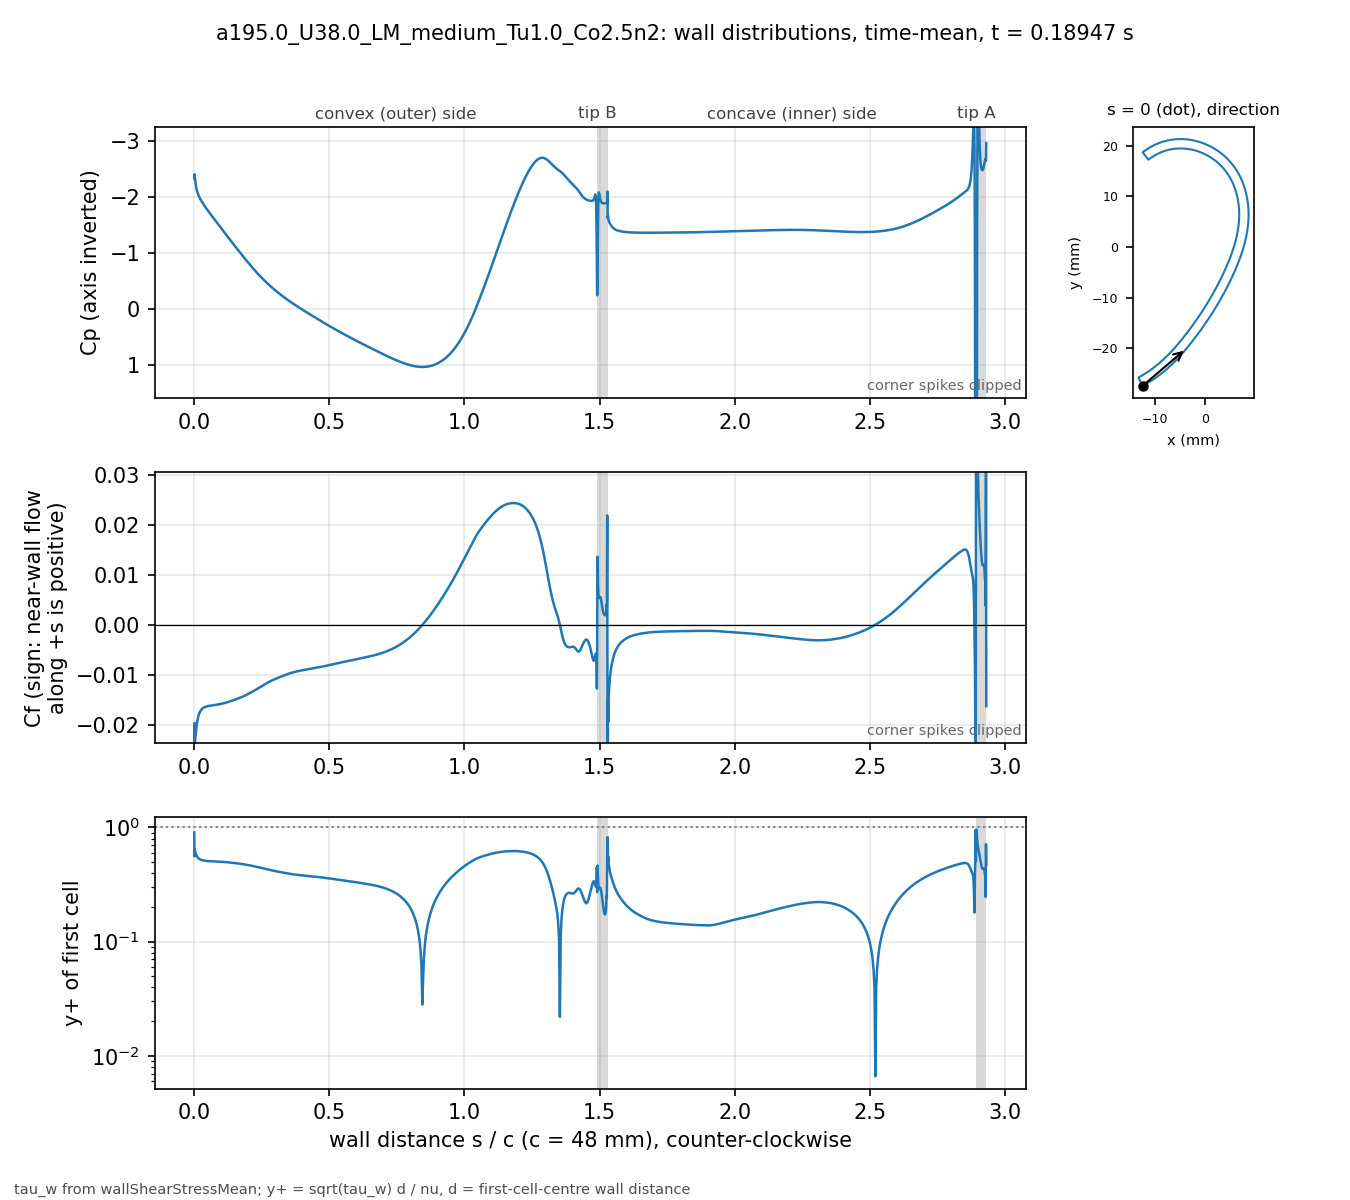

Data behind this chart, as committed beside it:
# a195.0_U38.0_LM_medium_Tu1.0_Co2.5n2 t…, p_inf=0; Cf signed by near-wall flow dir…
patch, s_over_c, x_m, y_m, Cp, Cf, yplus, d_first_m
blade, 0.000000, -0.01234, -0.02743, -2.334, -0.06109, 0.9074, 2.0713e-06
blade, 0.001059, -0.0123, -0.02741, -2.403, -0.01961, 0.5585, 2.2499e-06
blade, 0.002253, -0.01225, -0.02738, -2.338, -0.02593, 0.6422, 2.2501e-06
blade, 0.003600, -0.01219, -0.02735, -2.292, -0.02267, 0.6005, 2.2503e-06
blade, 0.005118, -0.01213, -0.02732, -2.235, -0.02203, 0.5919, 2.2499e-06
blade, 0.006829, -0.01205, -0.02728, -2.181, -0.02111, 0.5794, 2.25e-06
blade, 0.008759, -0.01197, -0.02723, -2.134, -0.0202, 0.5668, 2.2501e-06
blade, 0.01094, -0.01188, -0.02718, -2.093, -0.01936, 0.5549, 2.25e-06
blade, 0.01339, -0.01178, -0.02713, -2.057, -0.01864, 0.5445, 2.2501e-06
blade, 0.01615, -0.01166, -0.02706, -2.024, -0.01806, 0.5359, 2.2498e-06
blade, 0.01918, -0.01154, -0.02699, -1.993, -0.01762, 0.5292, 2.2495e-06
blade, 0.0223, -0.01141, -0.02691, -1.963, -0.01729, 0.5243, 2.2499e-06
blade, 0.02543, -0.01128, -0.02684, -1.936, -0.01703, 0.5204, 2.2499e-06
blade, 0.02855, -0.01115, -0.02676, -1.911, -0.01683, 0.5174, 2.2499e-06
blade, 0.03168, -0.01102, -0.02668, -1.887, -0.01668, 0.5151, 2.2502e-06
blade, 0.0348, -0.01089, -0.0266, -1.864, -0.01656, 0.5133, 2.2504e-06
blade, 0.03793, -0.01077, -0.02652, -1.841, -0.01647, 0.5118, 2.2505e-06
blade, 0.04105, -0.01064, -0.02644, -1.819, -0.01639, 0.5106, 2.2503e-06
blade, 0.04417, -0.01051, -0.02636, -1.798, -0.01633, 0.5097, 2.2501e-06
blade, 0.0473, -0.01039, -0.02628, -1.777, -0.01628, 0.5089, 2.2498e-06
blade, 0.05042, -0.01026, -0.0262, -1.756, -0.01625, 0.5083, 2.2499e-06
blade, 0.05355, -0.01014, -0.02611, -1.736, -0.01621, 0.5078, 2.25e-06
blade, 0.05667, -0.01001, -0.02603, -1.716, -0.01618, 0.5073, 2.2499e-06
blade, 0.05979, -0.009891, -0.02594, -1.695, -0.01616, 0.5069, 2.2498e-06
blade, 0.06292, -0.009768, -0.02586, -1.675, -0.01613, 0.5064, 2.2496e-06
blade, 0.06604, -0.009646, -0.02577, -1.655, -0.01611, 0.5061, 2.2498e-06
blade, 0.06917, -0.009524, -0.02568, -1.636, -0.01608, 0.5057, 2.2499e-06
blade, 0.07229, -0.009403, -0.02559, -1.616, -0.01606, 0.5053, 2.2496e-06
blade, 0.07541, -0.009283, -0.0255, -1.596, -0.01603, 0.5048, 2.2493e-06
blade, 0.07854, -0.009163, -0.02541, -1.576, -0.01601, 0.5045, 2.2496e-06
blade, 0.08166, -0.009043, -0.02532, -1.556, -0.01598, 0.5041, 2.2497e-06
blade, 0.08479, -0.008924, -0.02523, -1.537, -0.01595, 0.5037, 2.2498e-06
blade, 0.08791, -0.008806, -0.02514, -1.517, -0.01592, 0.5032, 2.25e-06
blade, 0.09104, -0.008688, -0.02505, -1.497, -0.01589, 0.5028, 2.2501e-06
blade, 0.09416, -0.008571, -0.02495, -1.478, -0.01586, 0.5023, 2.2502e-06
blade, 0.09728, -0.008454, -0.02486, -1.458, -0.01582, 0.5017, 2.2503e-06
blade, 0.1004, -0.008338, -0.02477, -1.438, -0.01579, 0.5012, 2.2503e-06
blade, 0.1035, -0.008222, -0.02467, -1.418, -0.01575, 0.5005, 2.2503e-06
blade, 0.1067, -0.008107, -0.02457, -1.399, -0.01571, 0.4999, 2.2501e-06
blade, 0.1098, -0.007992, -0.02448, -1.379, -0.01567, 0.4992, 2.2501e-06
blade, 0.1129, -0.007878, -0.02438, -1.359, -0.01562, 0.4985, 2.2501e-06
blade, 0.116, -0.007764, -0.02428, -1.34, -0.01558, 0.4978, 2.2501e-06
blade, 0.1192, -0.007651, -0.02418, -1.32, -0.01553, 0.497, 2.25e-06
blade, 0.1223, -0.007538, -0.02409, -1.3, -0.01548, 0.4962, 2.2498e-06
blade, 0.1254, -0.007426, -0.02399, -1.281, -0.01543, 0.4953, 2.2496e-06
blade, 0.1285, -0.007315, -0.02389, -1.261, -0.01538, 0.4945, 2.2498e-06
blade, 0.1316, -0.007203, -0.02379, -1.242, -0.01533, 0.4937, 2.2499e-06
blade, 0.1348, -0.007093, -0.02368, -1.222, -0.01527, 0.4928, 2.2497e-06
blade, 0.1379, -0.006983, -0.02358, -1.203, -0.01521, 0.4919, 2.2501e-06
blade, 0.141, -0.006873, -0.02348, -1.183, -0.01516, 0.491, 2.2501e-06
blade, 0.1441, -0.006764, -0.02338, -1.164, -0.0151, 0.49, 2.2501e-06
blade, 0.1473, -0.006656, -0.02327, -1.145, -0.01504, 0.4891, 2.2504e-06
blade, 0.1504, -0.006547, -0.02317, -1.126, -0.01498, 0.4881, 2.2503e-06
blade, 0.1535, -0.00644, -0.02307, -1.106, -0.01491, 0.487, 2.2502e-06
blade, 0.1566, -0.006333, -0.02296, -1.087, -0.01485, 0.486, 2.2501e-06
blade, 0.1598, -0.006226, -0.02285, -1.068, -0.01478, 0.4849, 2.2498e-06
blade, 0.1629, -0.00612, -0.02275, -1.049, -0.01472, 0.4838, 2.25e-06
blade, 0.166, -0.006014, -0.02264, -1.03, -0.01465, 0.4827, 2.2501e-06
blade, 0.1691, -0.005909, -0.02254, -1.011, -0.01458, 0.4815, 2.2498e-06
... 914 more rows
